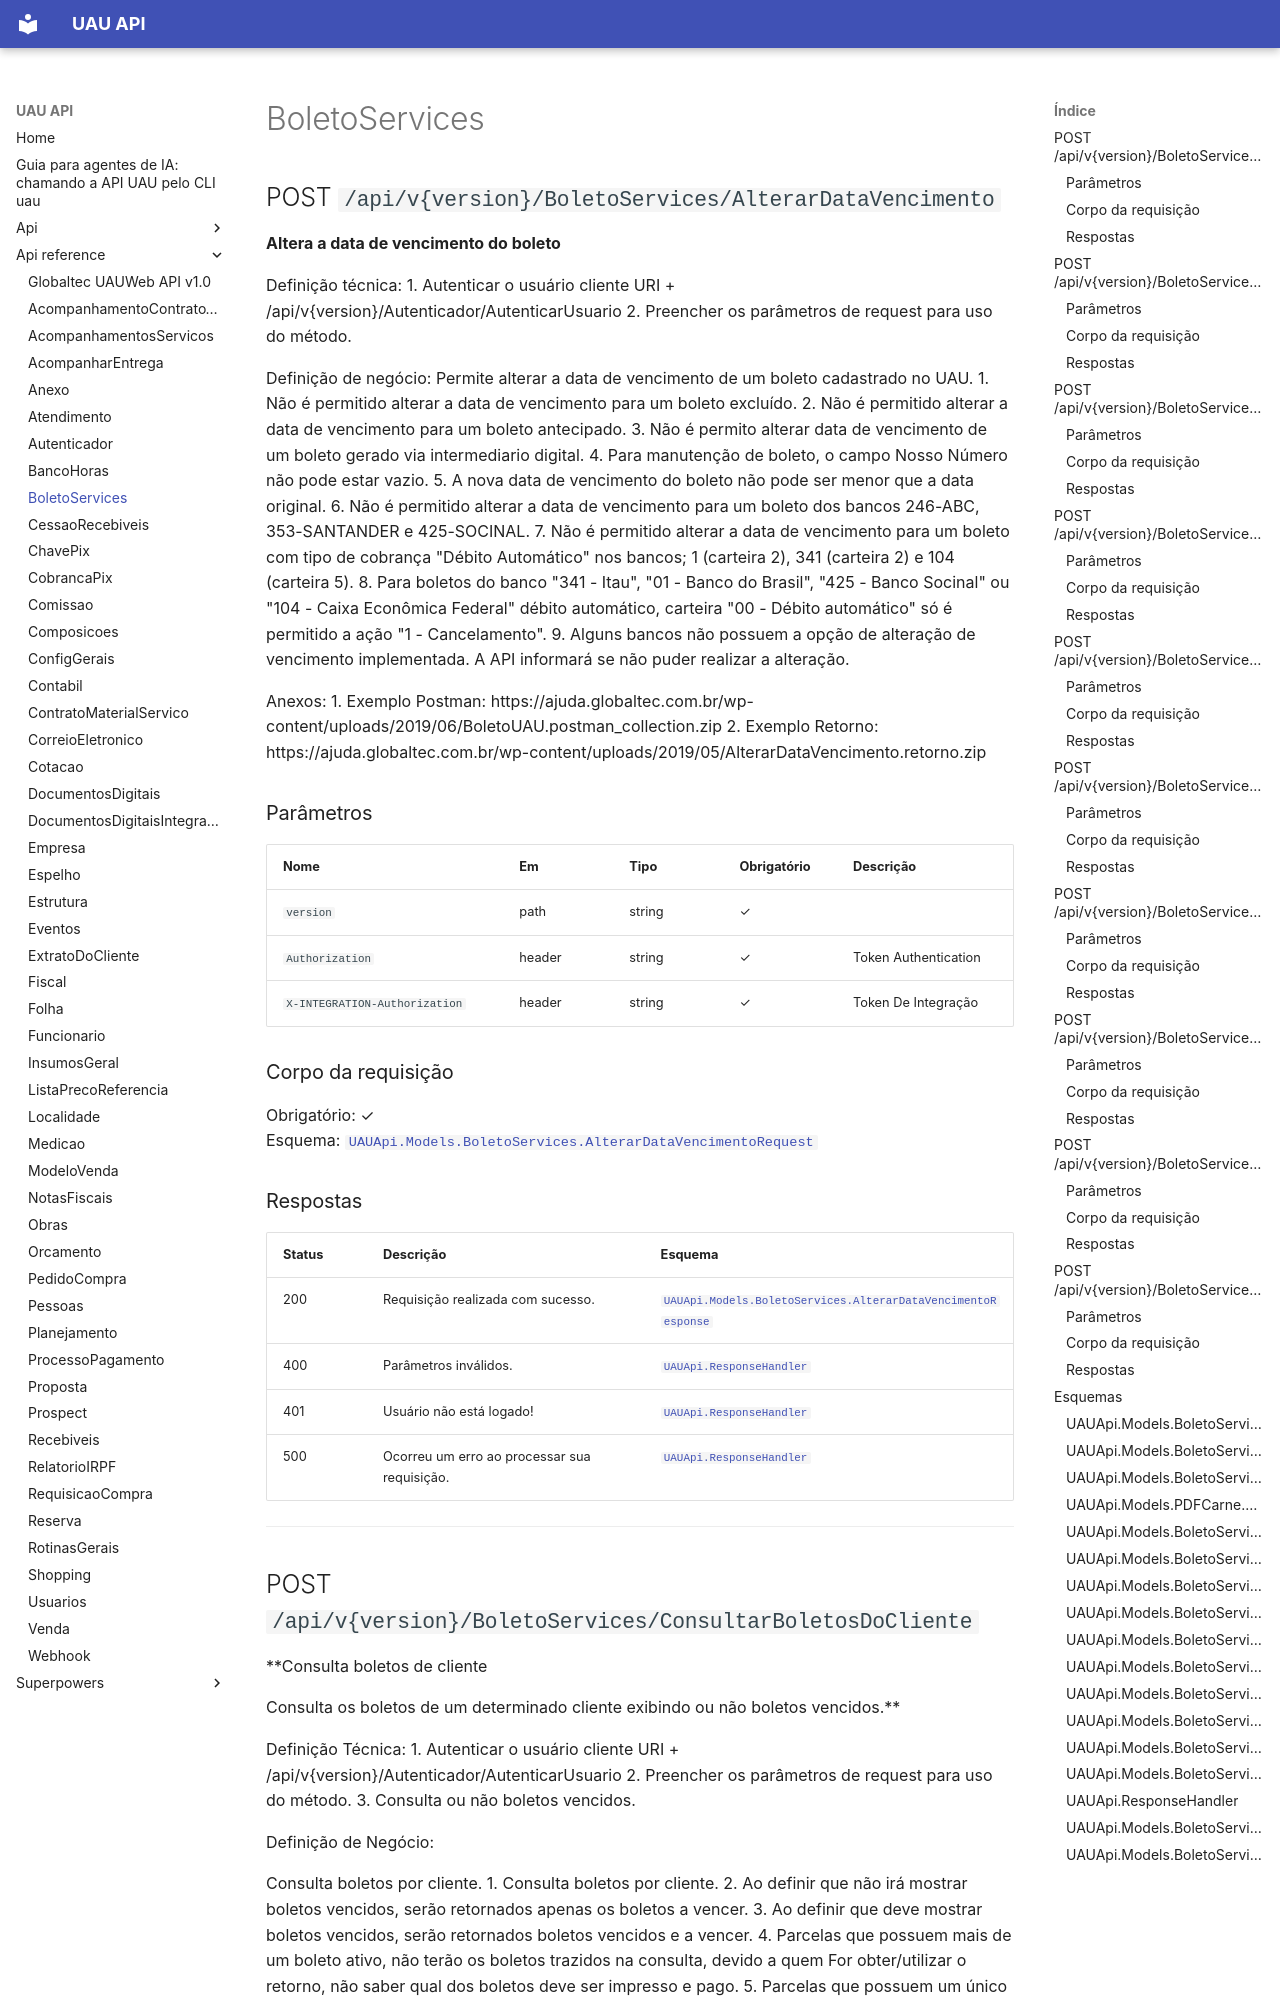

repository: codetricksters/uau-api · page: api-reference/BoletoServices/index.html · generator: mkdocs

# BoletoServices

## POST `/api/v{version}/BoletoServices/AlterarDataVencimento`

**Altera a data de vencimento do boleto**

Definição técnica:
1. Autenticar o usuário cliente URI + /api/v{version}/Autenticador/AutenticarUsuario
2. Preencher os parâmetros de request para uso do método.

Definição de negócio: Permite alterar a data de vencimento de um boleto cadastrado no UAU.
1. Não é permitido alterar a data de vencimento para um boleto excluído.
2. Não é permitido alterar a data de vencimento para um boleto antecipado.
3. Não é permito alterar data de vencimento de um boleto gerado via intermediario digital.
4. Para manutenção de boleto, o campo Nosso Número não pode estar vazio.
5. A nova data de vencimento do boleto não pode ser menor que a data original.
6. Não é permitido alterar a data de vencimento para um boleto dos bancos 246-ABC, 353-SANTANDER e 425-SOCINAL.
7. Não é permitido alterar a data de vencimento para um boleto com tipo de cobrança "Débito Automático" nos bancos; 1 (carteira 2), 341 (carteira 2) e 104 (carteira 5).
8. Para boletos do banco "341 - Itau", "01 - Banco do Brasil", "425 - Banco Socinal"  ou "104 - Caixa Econômica Federal" débito automático, carteira "00 - Débito automático" só é permitido a ação "1 - Cancelamento".
9. Alguns bancos não possuem a opção de alteração de vencimento implementada. A API informará se não puder realizar a alteração.


Anexos:
1. Exemplo Postman: https://ajuda.globaltec.com.br/wp-content/uploads/2019/06/BoletoUAU.postman_collection.zip
2. Exemplo Retorno: https://ajuda.globaltec.com.br/wp-content/uploads/2019/05/AlterarDataVencimento.retorno.zip

### Parâmetros

| Nome | Em | Tipo | Obrigatório | Descrição |
|---|---|---|---|---|
| `version` | path | string | ✓ |  |
| `Authorization` | header | string | ✓ | Token Authentication |
| `X-INTEGRATION-Authorization` | header | string | ✓ | Token De Integração |

### Corpo da requisição

Obrigatório: ✓  
Esquema: [`UAUApi.Models.BoletoServices.AlterarDataVencimentoRequest`](#uauapimodelsboletoservicesalterardatavencimentorequest)

### Respostas

| Status | Descrição | Esquema |
|---|---|---|
| 200 | Requisição realizada com sucesso. | [`UAUApi.Models.BoletoServices.AlterarDataVencimentoResponse`](#uauapimodelsboletoservicesalterardatavencimentoresponse) |
| 400 | Parâmetros inválidos. | [`UAUApi.ResponseHandler`](#uauapiresponsehandler) |
| 401 | Usuário não está logado! | [`UAUApi.ResponseHandler`](#uauapiresponsehandler) |
| 500 | Ocorreu um erro ao processar sua requisição. | [`UAUApi.ResponseHandler`](#uauapiresponsehandler) |

---
